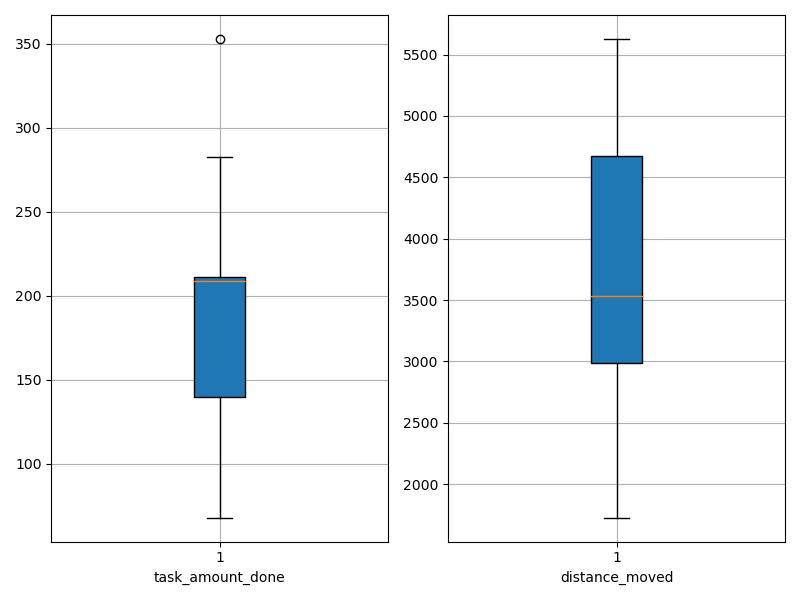

Data behind this chart, as committed beside it:
agent_id, task_amount_done, distance_moved
0, 283.0, 3531
1, 70.0, 2326
2, 211.0, 3115
3, 208.0, 5075
4, 139.0, 2896
5, 209.0, 3346
6, 140.0, 3620
7, 70.0, 2224
8, 210.0, 4602
9, 208.0, 5234
10, 210.0, 4877
11, 71.0, 2633
12, 279.0, 4032
13, 211.0, 3295
14, 211.0, 5628
15, 68.0, 1728
16, 353.0, 3876
17, 209.0, 3529
18, 209.0, 3015
19, 211.0, 5096
